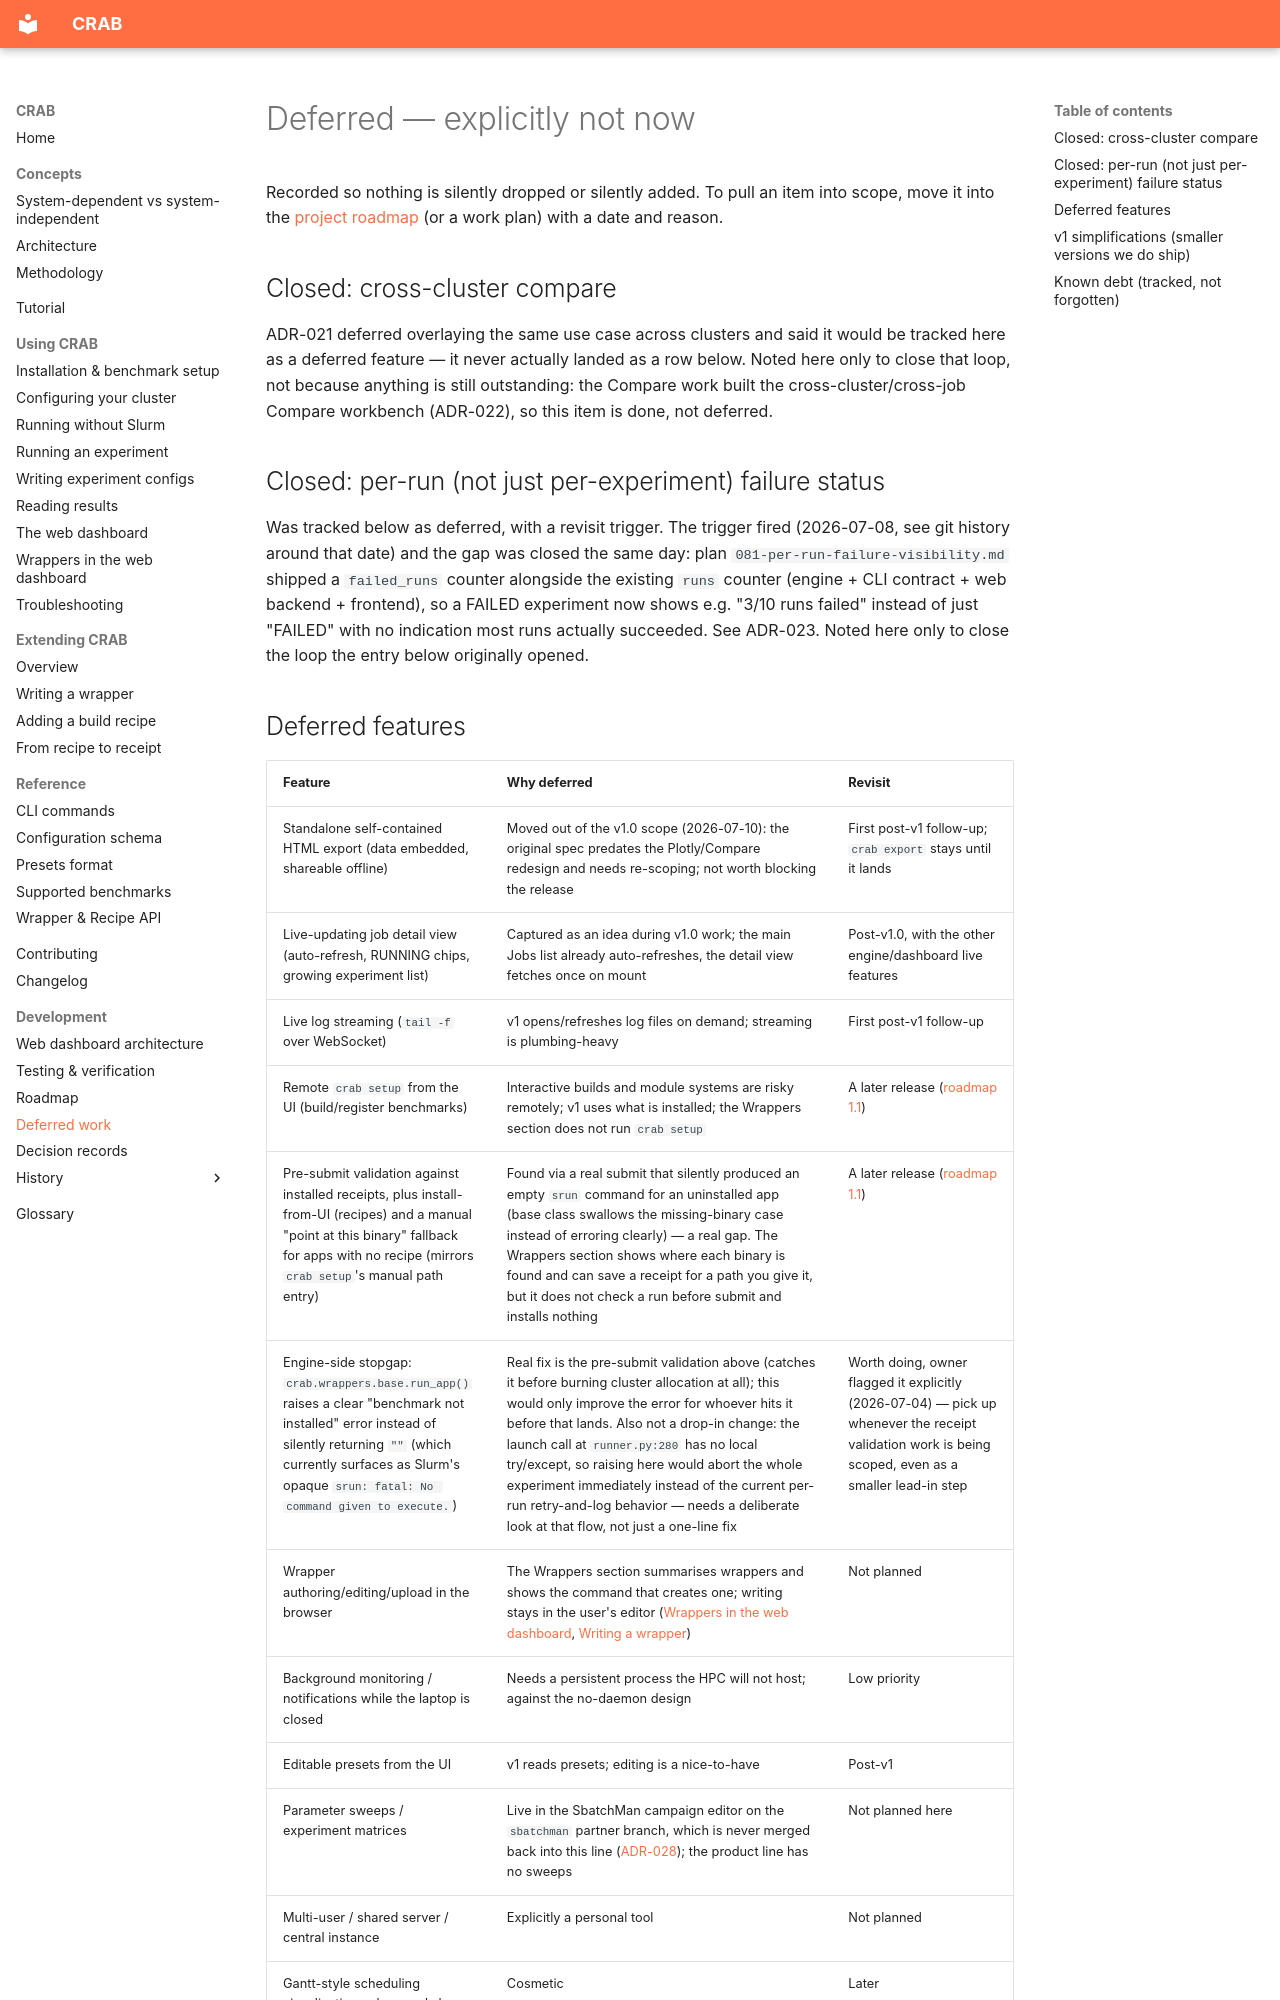

repository: HLC-Lab/CRAB · page: dev/dashboard/deferred/index.html · generator: mkdocs

# Deferred — explicitly not now

Recorded so nothing is silently dropped or silently added. To pull an item into scope, move it
into the [project roadmap](../roadmap.md) (or a work plan) with a date and reason.

## Closed: cross-cluster compare

ADR-021 deferred overlaying the same use case across clusters and said it would be tracked here
as a deferred feature — it never actually landed as a row below. Noted here only to close that
loop, not because anything is still outstanding: the Compare work built the cross-cluster/cross-job
Compare workbench (ADR-022), so this item is done, not deferred.

## Closed: per-run (not just per-experiment) failure status

Was tracked below as deferred, with a revisit trigger. The trigger fired (2026-07-08, see
git history around that date) and the gap was closed the same day: plan
`081-per-run-failure-visibility.md` shipped a `failed_runs` counter alongside the existing
`runs` counter (engine + CLI contract + web backend + frontend), so a FAILED experiment now
shows e.g. "3/10 runs failed" instead of just "FAILED" with no indication most runs actually
succeeded. See ADR-023. Noted here only to close the loop the entry below originally opened.
